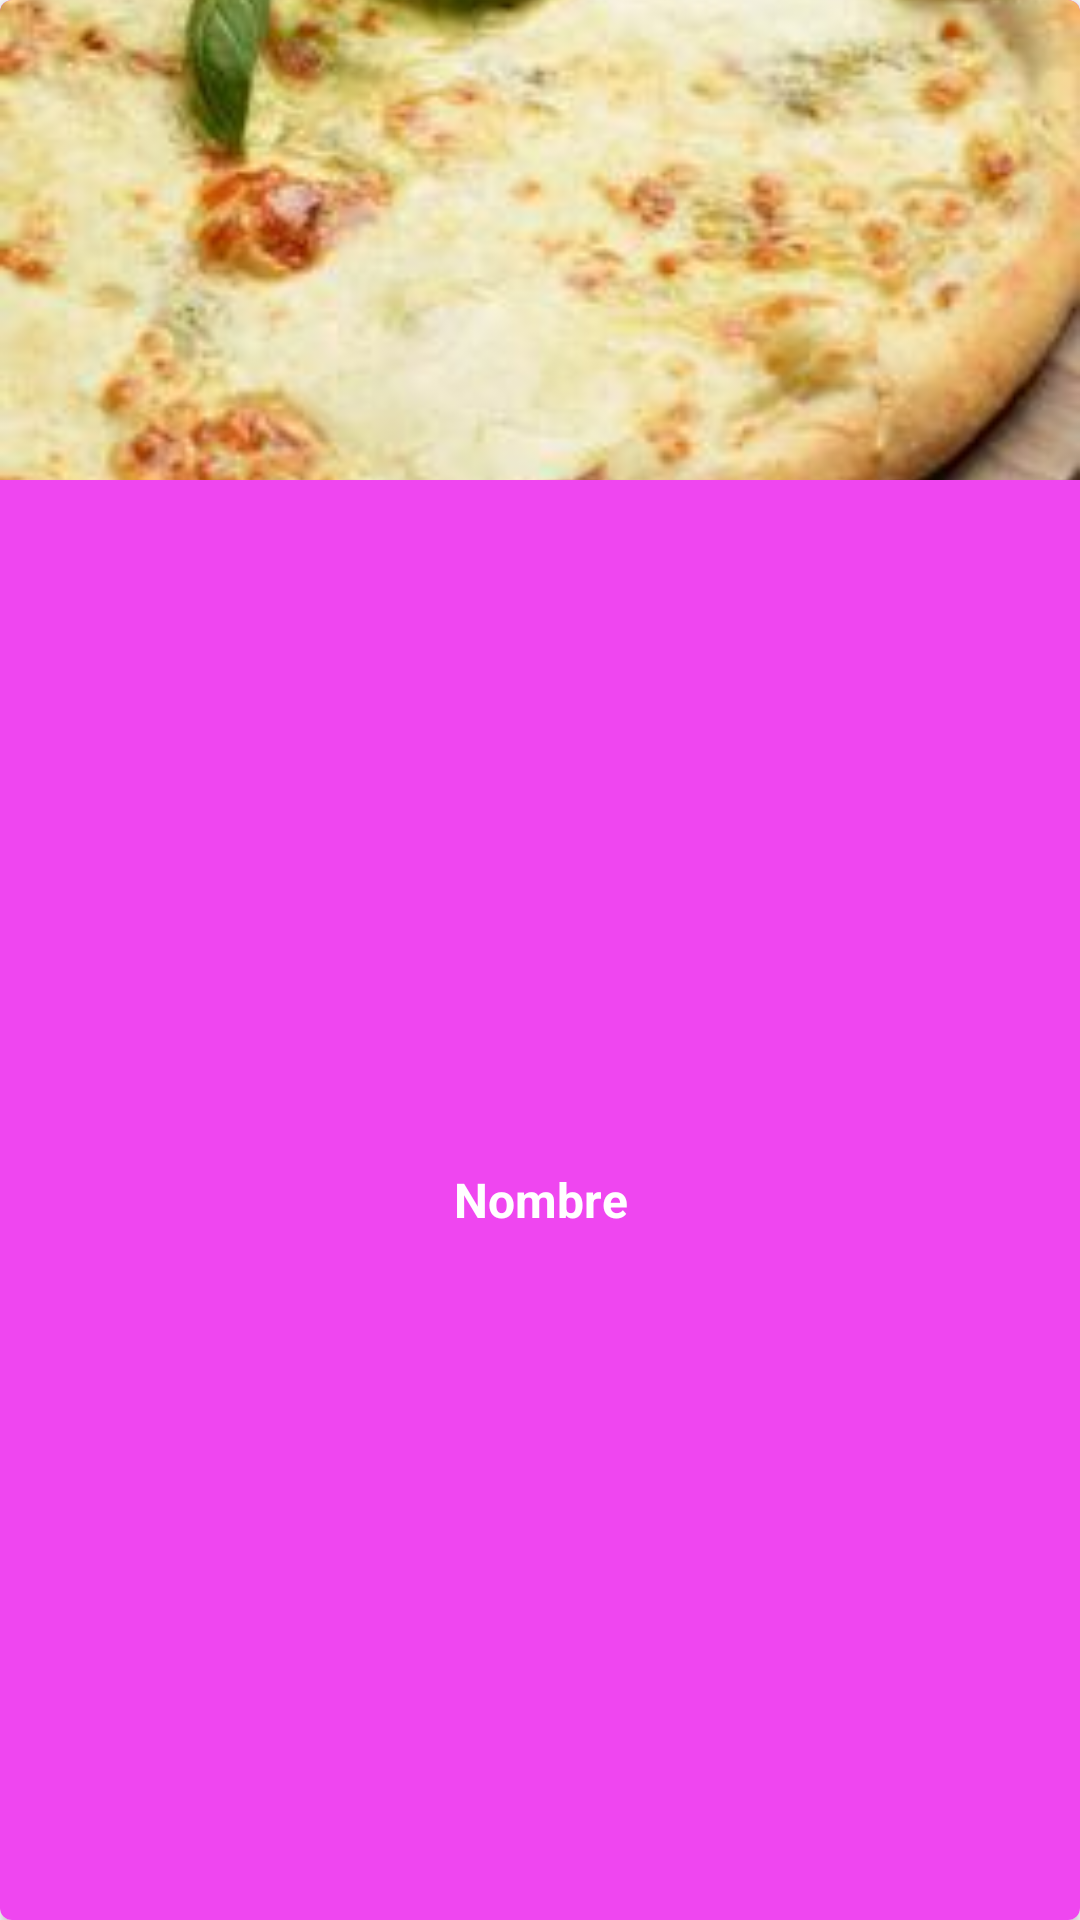

Here is an Android app screen rendered from its layout file. Give the layout XML and the strings, colors and styles it references.
<!-- AndroidManifest.xml: application theme AppTheme -->
<!-- res/layout/producto_cardview.xml -->
<?xml version="1.0" encoding="utf-8"?>
<androidx.cardview.widget.CardView
    xmlns:android="http://schemas.android.com/apk/res/android"
    xmlns:app="http://schemas.android.com/apk/res-auto"
    xmlns:tools="http://schemas.android.com/tools"
    android:layout_width="wrap_content"
    android:layout_height="wrap_content"
    android:layout_margin="5dp"
    xmlns:cardview="http://schemas.android.com/apk/res-auto"
    cardview:cardCornerRadius="4dp"
    android:clickable="true"
    android:foreground="?android:attr/selectableItemBackground"
    android:id="@+id/producto_cardview">

    <LinearLayout
        android:layout_width="match_parent"
        android:layout_height="match_parent"
        android:background="@color/rosa"
        android:orientation="vertical">

        <ImageView
            android:id="@+id/img_producto_rv"
            android:layout_width="match_parent"
            android:layout_height="160dp"
            android:scaleType="centerCrop"
            android:src="@drawable/prod_pizza_4quesos" />

        <TextView
            android:id="@+id/nombre_producto_rv"
            android:layout_width="match_parent"
            android:layout_height="match_parent"
            android:gravity="center"
            android:textColor="@color/white"
            android:text="Nombre"
            android:textSize="16sp"
            android:textStyle="bold" />
    </LinearLayout>
</androidx.cardview.widget.CardView>
<!-- resources referenced by this layout -->
<resources>
  <color name="rosa">#EF46F0</color>
  <color name="white">#FFFFFFFF</color>
  <!-- drawable prod_pizza_4quesos: jpg bitmap (drawable, 12959 bytes) -->
  <style name="AppTheme" parent="Theme.MaterialComponents.DayNight.DarkActionBar">
          
          <item name="colorPrimary">@color/rosa</item>
          <item name="colorPrimaryVariant">@color/rosa</item>
          <item name="colorOnPrimary">@color/white</item>
          
          <item name="colorSecondary">@color/teal_200</item>
          <item name="colorSecondaryVariant">@color/teal_700</item>
          <item name="colorOnSecondary">@color/black</item>
          
          <item name="android:statusBarColor">@color/rosa_claro</item>
          
      </style>
  <color name="teal_200">#FF03DAC5</color>
  <color name="teal_700">#FF018786</color>
  <color name="black">#FF000000</color>
  <color name="rosa_claro">#FFC8FF</color>
</resources>
